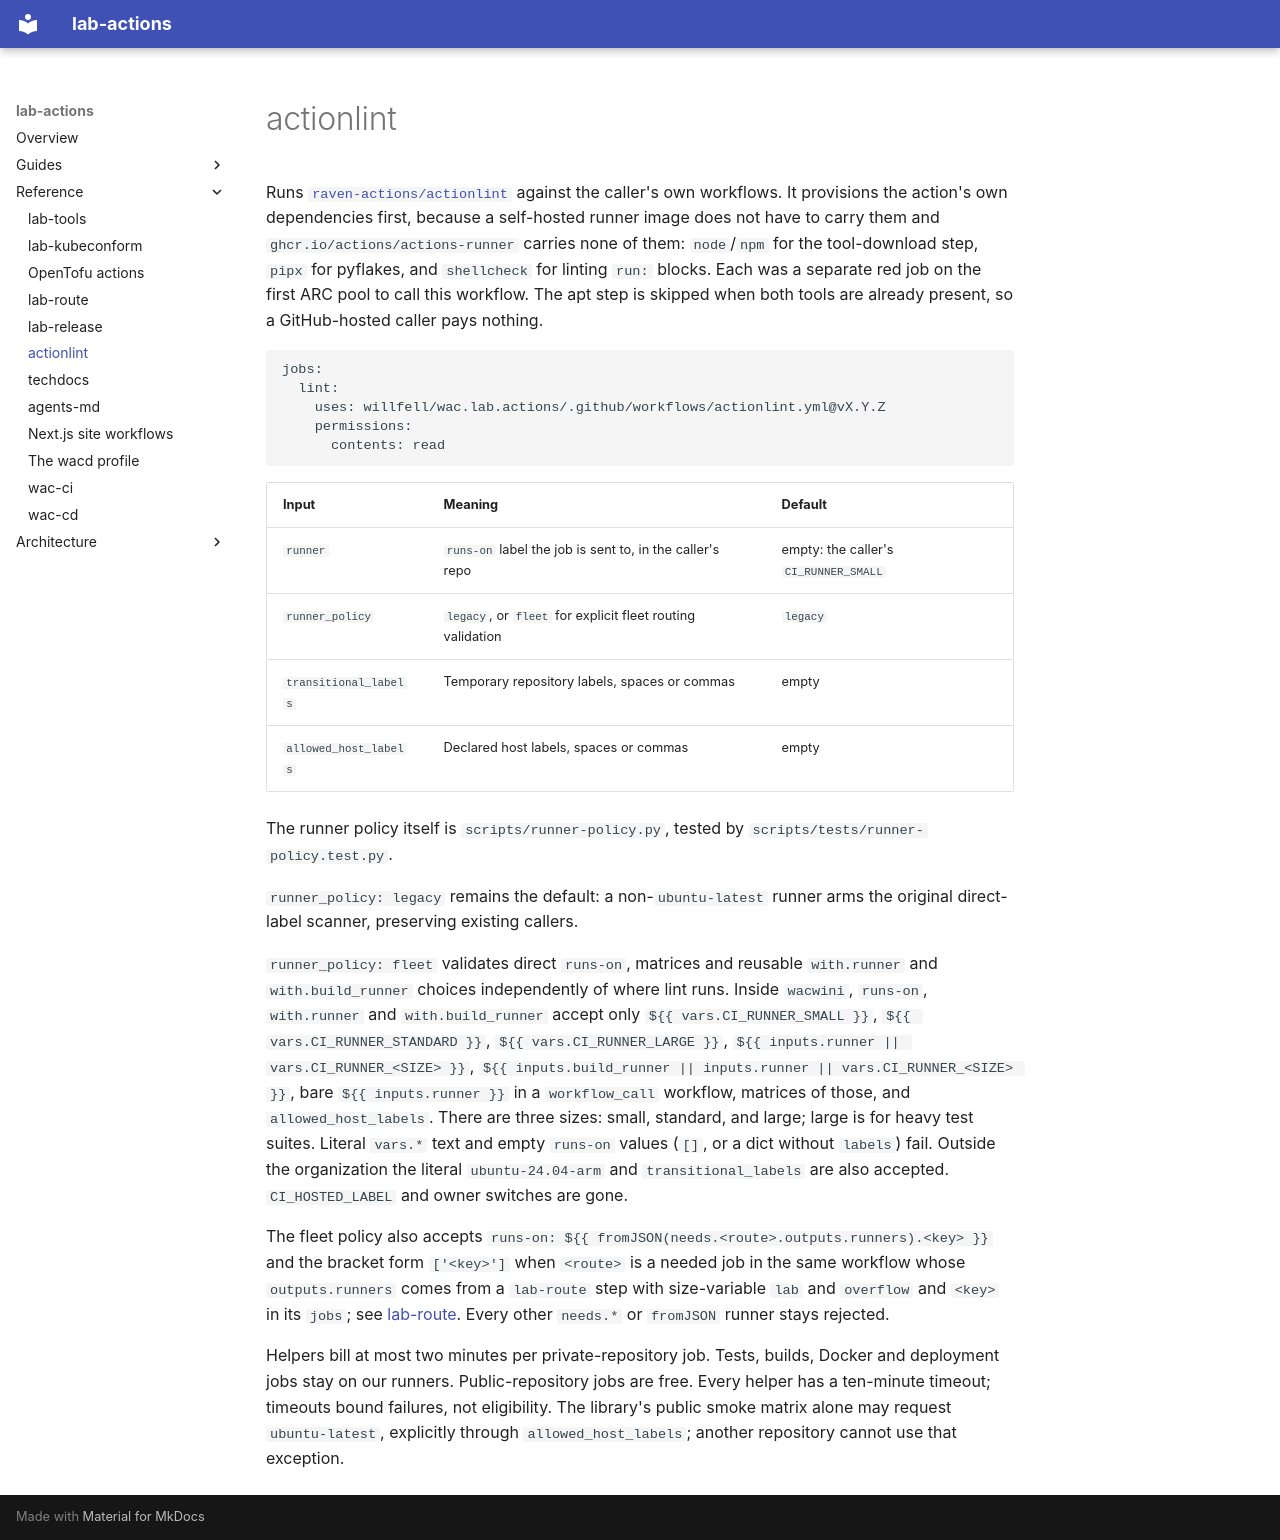

repository: willfell/wac.lab.actions · page: reference/actionlint/index.html · generator: mkdocs

# actionlint

Runs [`raven-actions/actionlint`](https://github.com/raven-actions/actionlint)
against the caller's own workflows. It provisions the action's own dependencies
first, because a self-hosted runner image does not have to carry them and
`ghcr.io/actions/actions-runner` carries none of them: `node`/`npm` for the
tool-download step, `pipx` for pyflakes, and `shellcheck` for linting `run:`
blocks. Each was a separate red job on the first ARC pool to call this workflow.
The apt step is skipped when both tools are already present, so a
GitHub-hosted caller pays nothing.

```yaml
jobs:
  lint:
    uses: willfell/wac.lab.actions/.github/workflows/actionlint.yml@vX.Y.Z
    permissions:
      contents: read
```

| Input | Meaning | Default |
| --- | --- | --- |
| `runner` | `runs-on` label the job is sent to, in the caller's repo | empty: the caller's `CI_RUNNER_SMALL` |
| `runner_policy` | `legacy`, or `fleet` for explicit fleet routing validation | `legacy` |
| `transitional_labels` | Temporary repository labels, spaces or commas | empty |
| `allowed_host_labels` | Declared host labels, spaces or commas | empty |

The runner policy itself is `scripts/runner-policy.py`, tested by
`scripts/tests/runner-policy.test.py`.

`runner_policy: legacy` remains the default: a non-`ubuntu-latest` runner
arms the original direct-label scanner, preserving existing callers.

`runner_policy: fleet` validates direct `runs-on`, matrices and reusable
`with.runner` and `with.build_runner` choices independently of where lint
runs. Inside `wacwini`, `runs-on`, `with.runner` and `with.build_runner`
accept only `${{ vars.CI_RUNNER_SMALL }}`,
`${{ vars.CI_RUNNER_STANDARD }}`, `${{ vars.CI_RUNNER_LARGE }}`,
`${{ inputs.runner || vars.CI_RUNNER_<SIZE> }}`,
`${{ inputs.build_runner || inputs.runner || vars.CI_RUNNER_<SIZE> }}`,
bare `${{ inputs.runner }}` in a `workflow_call` workflow, matrices of those,
and `allowed_host_labels`. There are three sizes: small, standard, and large;
large is for heavy test suites. Literal `vars.*` text and empty `runs-on` values
(`[]`, or a dict without `labels`) fail. Outside the organization the literal
`ubuntu-24.04-arm` and `transitional_labels` are also accepted. `CI_HOSTED_LABEL`
and owner switches are gone.

The fleet policy also accepts
`runs-on: ${{ fromJSON(needs.<route>.outputs.runners).<key> }}` and the bracket
form `['<key>']` when `<route>` is a needed job in the same workflow whose
`outputs.runners` comes from a `lab-route` step with size-variable `lab` and
`overflow` and `<key>` in its `jobs`; see [lab-route](lab-route.md). Every other
`needs.*` or `fromJSON` runner stays rejected.

Helpers bill at most two minutes per private-repository job. Tests, builds,
Docker and deployment jobs stay on our runners. Public-repository jobs are free.
Every helper has a ten-minute timeout; timeouts bound failures, not eligibility.
The library's public smoke matrix alone may request `ubuntu-latest`, explicitly
through `allowed_host_labels`; another repository cannot use that exception.
